Run: headless pygame with SDL's dummy video driver; simulated clock (each Clock.tick advances the game by its frame time, no real sleeping); random seed 0; keys injected as events and as key.get_pressed() state; no mouse input.
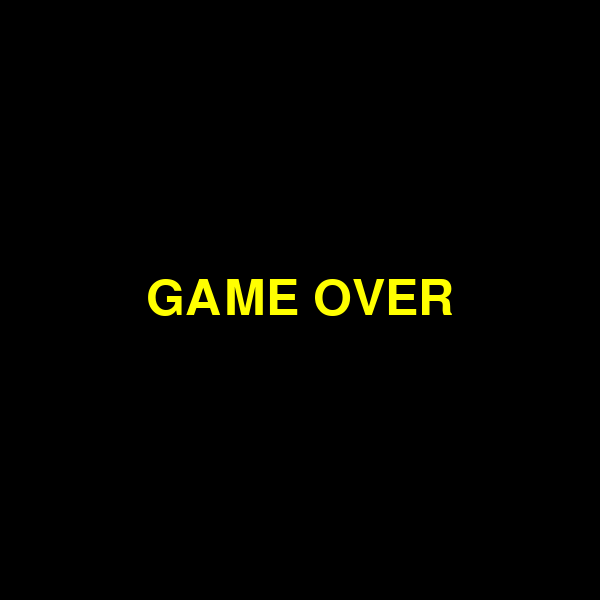
Frame 1 of 1 · flips 1–60 · no input (game ended)

The pygame program that drew these frames:

import pygame 
import sys
import random

pygame.init()
HEIGHT,WIDTH = 600,600
CELL = 20
GRID = WIDTH//CELL
FPS = 10
BACKROUND = (0,0,0)
snake = [
[10, 10], # kefali
[9, 10], # swma 1
[8, 10] # oura
]
screen = pygame.display.set_mode((WIDTH, HEIGHT))
food_x = random.randint(0, (WIDTH // CELL) - 1)
food_y = random.randint(0, (HEIGHT // CELL) - 1)
font = pygame.font.Font(None,74) 
font_ui = pygame.font.Font(None,35) 
score = 0
level = 1
highscore = 0                       
def show_game_over():
    screen.fill((0, 0, 0))
    text = font.render("GAME OVER", True, (255, 255, 0))
    rect = text.get_rect(center=(WIDTH//2, HEIGHT//2))
    screen.blit(text, rect)
    pygame.display.flip()
    pygame.time.wait(2000)
running = True
snake_x,snake_y = 10,10
direction = 'UP'
clock = pygame.time.Clock()
while running : 
    clock.tick(FPS)
    for event in pygame.event.get():
        if event.type == pygame.QUIT:
            running = False
    screen.fill(BACKROUND)
    keys = pygame.key.get_pressed()
    if direction == "LEFT":
        snake_x -= 1
    elif direction == "RIGHT":
        snake_x += 1
    elif direction == "UP":
        snake_y -= 1
    elif direction == "DOWN":
        snake_y += 1


    new_head = [snake_x, snake_y]
    snake.insert(0, new_head)
    if keys[pygame.K_LEFT] and direction != "RIGHT":
        direction = 'LEFT'
    if keys[pygame.K_RIGHT] and direction != "LEFT":
        direction = 'RIGHT'
    if keys[pygame.K_UP] and direction != "DOWN":
        direction = 'UP'
    if keys[pygame.K_DOWN] and direction != "UP":
        direction = 'DOWN'
    if snake_x == food_x and snake_y == food_y:
        food_x = random.randint(0, (WIDTH // CELL) - 1)
        food_y = random.randint(0, (HEIGHT // CELL) - 1)
        score += 1
        level = score//5 + 1   

    else:
        snake.pop()
    if snake_x < 0 or snake_x >= GRID or snake_y < 0 or snake_y >= GRID or new_head in snake[1:]:
        show_game_over()
        running = False
        continue
    pygame.draw.rect(screen, (255, 0, 0), (food_x * CELL, food_y * CELL, CELL, CELL))
    for (x, y) in snake:
        pygame.draw.rect(screen, (0, 255, 0), (x * CELL, y * CELL, CELL, CELL))
    
    score_text = font_ui.render(f"Score: {score}", True, (255, 255, 0)) 
    screen.blit(score_text, (WIDTH - score_text.get_width() - 20, 5)) 

    level_text = font_ui.render(f"Level: {level}", True, (0, 200, 255)) 
    screen.blit(level_text, (20, 5)) 

    highscore_text = font_ui.render(f"High Score: {highscore}", True, (255, 255, 255)) 
    screen.blit(highscore_text,((WIDTH - highscore_text.get_width()) // 2, 5)) 

    screen.blit(score_text, (WIDTH - score_text.get_width() - 20, 5)) 
    screen.blit(level_text, (20, 5)) 
    screen.blit(highscore_text,((WIDTH - highscore_text.get_width()) // 2, 5))

    pygame.display.flip()


pygame.quit()
sys.exit()
